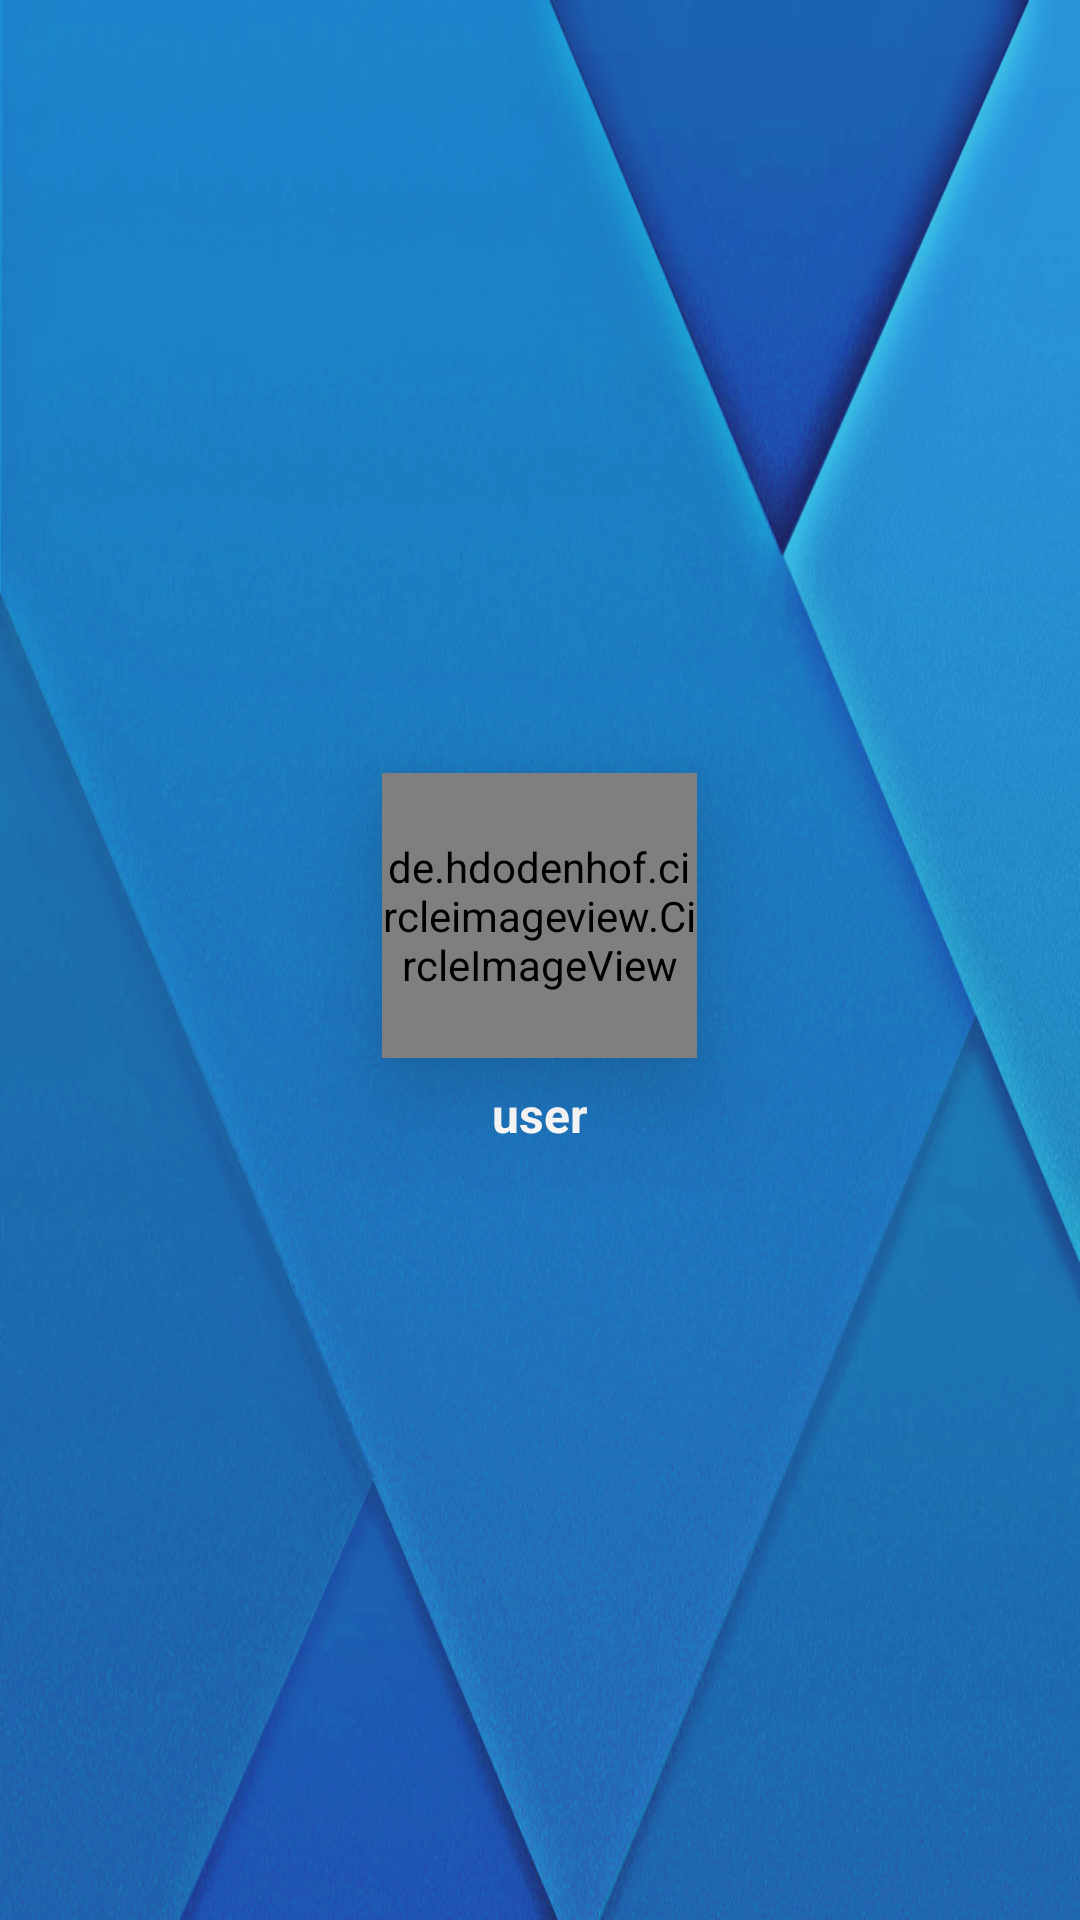

Layout XML and referenced resources for this Android screen:
<!-- AndroidManifest.xml: application theme AppTheme -->
<!-- res/layout/nav_header.xml -->
<?xml version="1.0" encoding="utf-8"?>
<LinearLayout xmlns:android="http://schemas.android.com/apk/res/android"
    xmlns:app="http://schemas.android.com/apk/res-auto"
    android:layout_width="match_parent"
    android:layout_height="185dp"
    android:layout_alignParentLeft="true"
    android:layout_alignParentStart="true"
    android:layout_alignParentTop="true"
    android:background="@drawable/drawer11"
    android:gravity="center"
    android:orientation="vertical">

    <de.hdodenhof.circleimageview.CircleImageView
        android:id="@+id/user_image_drawer"
        android:layout_width="105dp"
        android:layout_height="95dp"
        android:elevation="20dp"
        android:src="@drawable/user_image"
        app:civ_border_color="#ffffff"
        app:civ_border_width="1dp" />

    <LinearLayout
        android:layout_width="match_parent"
        android:layout_height="wrap_content"
        android:layout_marginTop="8dp"
        android:gravity="center"
        android:orientation="vertical">

        <TextView
            android:id="@+id/user_name_drawer"
            android:layout_width="wrap_content"
            android:layout_height="wrap_content"
            android:text="user"
            android:textColor="@android:color/white"
            android:textSize="16sp"
            android:textStyle="bold" />

        
        
        
        
        
        
        
        
        
        

        
    </LinearLayout>
</LinearLayout>
<!-- resources referenced by this layout -->
<resources>
  <!-- drawable drawer11: png bitmap (drawable, 932824 bytes) -->
  <style name="AppTheme" parent="Theme.AppCompat.Light">
          
          <item name="colorPrimary">@color/colorPrimary</item>
          <item name="colorPrimaryDark">@color/colorPrimaryDark</item>
          <item name="colorAccent">@color/colorAccent</item>
          <item name="windowNoTitle">true</item>
          <item name="windowActionBar">false</item>
      </style>
  <color name="colorPrimary">#125688</color>
  <color name="colorPrimaryDark">#125699</color>
  <color name="colorAccent">#125688</color>
</resources>
